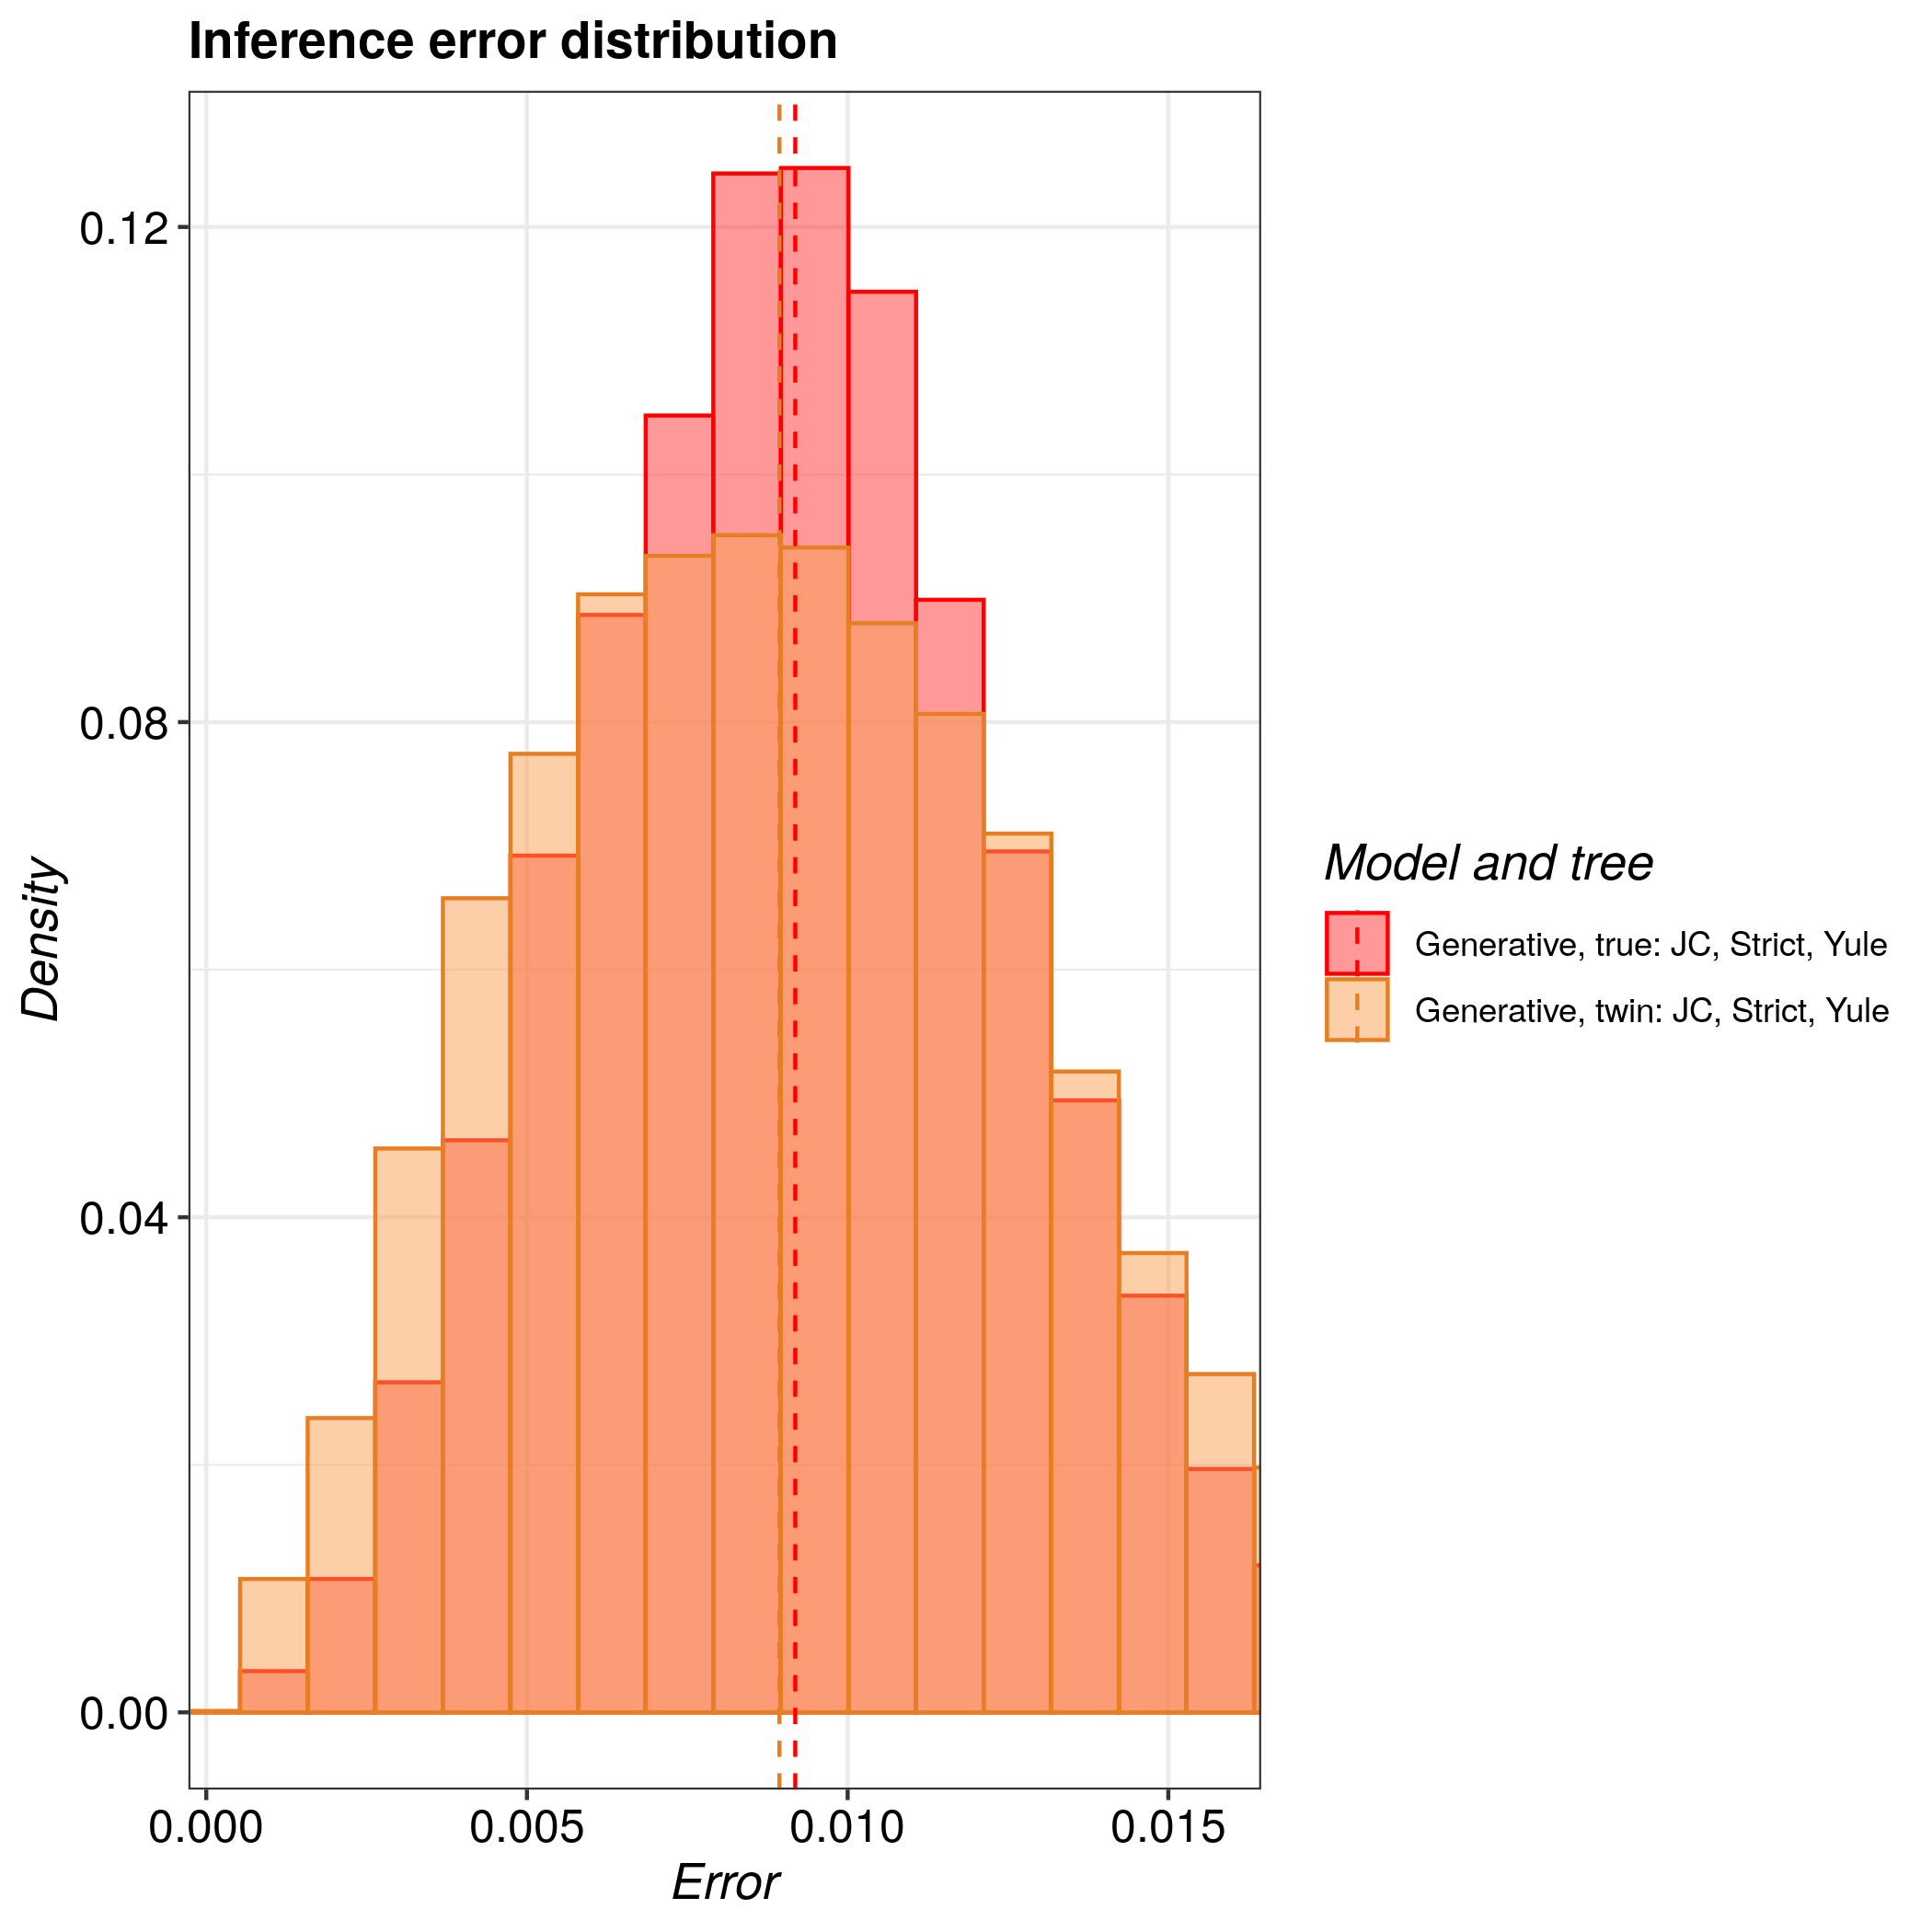

Source data for this figure (header and first rows):
tree, inference_model, inference_model_weight, site_model, clock_model, tree_prior, error_1, error_2, error_3, error_4, error_5, error_6, error_7, error_8, error_9, error_10, error_11, error_12, error_13, error_14, error_15, error_16, error_17, error_18
true, generative, NA, JC69, strict, yule, 0.01104, 0.01197, 0.007837, 0.0125, 0.009679, 0.01237, 0.004111, 0.001558, 0.01619, 0.009681, 0.01154, 0.01275, 0.01153, 0.01081, 0.008626, 0.0082, 0.0116, 0.009438
twin, generative, NA, JC69, strict, yule, 0.005978, 0.005904, 0.008881, 0.01248, 0.007237, 0.01271, 0.008421, 0.005152, 0.01262, 0.01001, 0.01411, 0.006324, 0.00813, 0.01709, 0.008756, 0.007726, 0.01129, 0.003811
